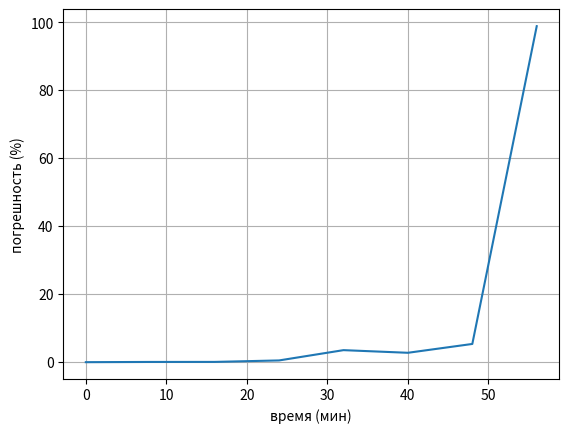

Write Python code to recreate this figure.
import numpy as np
from scipy.integrate import solve_ivp

import matplotlib.pyplot as plt


# Гравитационная постоянная и масса Земли
G = 6.67430e-20  # km^3/kg/s^2
M_earth = 5.972e24  # kg
mu = G * M_earth  # km^3/s^2


#satellite_derivatives \ Уравнения движения спутника
def sd(t, state):

    x, y, z, vx, vy, vz = state
    r = np.sqrt(x**2 + y**2 + z**2)

    ax = -mu * x / r**3
    ay = -mu * y / r**3
    az = -mu * z / r**3

    return [vx, vy, vz, ax, ay, az]


#predict_satellite_position \ Прогнозирует положение и скорость спутника в заданный момент времени
def psp(init, t):

    # Временной интервал для прогнозирования
    t_span = (0, t)

    # Решение дифференциальных уравнений
    solution = solve_ivp(sd, t_span, init, method='RK45')

    # Получение результатов для искомого момента времени
    if solution.t[-1] >= t:
        # Интерполяция для получения значений в искомый момент времени
        idx = np.searchsorted(solution.t, t)
        state_at_time = solution.y[:, idx]
        #return state_at_time[:3], state_at_time[3:]
        return state_at_time
    else:
        return None


#Ошибка
def err(pred, act):

    er = np.abs((np.abs(pred) - np.abs(act)) / np.abs(act)) * 100

    return er


# Пример использования
init = [-1725.637673338080, -5393.603847045250, 3747.094363298400,
                 4.55107968945379, -4.44002919422984, -4.28125378473599]
T = 60 * 20 * 1  # 20 минут в секундах

#position, velocity = predict_satellite_position(init, time_future)
#print("Прогнозируемое положение спутника через 20 минут:", position)
#print("Прогнозируемая скорость спутника через 20 минут:", velocity)





# 1я проверка
new_state = [600.497767713622, -6650.782394085190, 1253.880209886880, 4.90323246809128, -0.66954132340520, -5.85142568537421]
T = T = 60 * 8 * 1

#print("Новые данные: ", psp(init, T))
#print("Истинные данные: ", new_state)

e = err(psp(init, T), new_state)
#print("Погрешность: ", e)

aver = (e[0] + e[1] + e[2] + e[3] + e[4] + e[5] ) / 6
print("Средняя погрешность: ", aver, T / 60)
x1 = aver

print()




# 2я проверка
new_state = [2754.966315157180, -6005.925675432330, -1599.059236906370, 3.85387523861346, 3.28932457801798, -5.74345029176012]
T = T = 60 * 8 * 2

#print("Новые данные: ", psp(init, T))
#print("Истинные данные: ", new_state)

e = err(psp(init, T), new_state)
#print("Погрешность: ", e)

aver = (e[0] + e[1] + e[2] + e[3] + e[4] + e[5] ) / 6
print("Средняя погрешность: ", aver, T / 60)
x2 = aver

print()




# 3я проверка
new_state = [4123.154766098800, -3646.239011044720, -3994.567183012610, 1.70859733841074, 6.30057226092590, -3.99388697478385]
T = T = 60 * 8 * 3

#print("Новые данные: ", psp(init, T))
#print("Истинные данные: ", new_state)

e = err(psp(init, T), new_state)
#print("Погрешность: ", e)

aver = (e[0] + e[1] + e[2] + e[3] + e[4] + e[5] ) / 6
print("Средняя погрешность: ", aver, T / 60)
x3 = aver

print()




# 4я проверка
new_state = [4317.773552270510, -248.181793394927, -5250.080407002200, -0.91645427514254, 7.51215827135471, -1.11055329143166]
T = T = 60 * 8 * 4

#print("Новые данные: ", psp(init, T))
#print("Истинные данные: ", new_state)

e = err(psp(init, T), new_state)
#print("Погрешность: ", e)

aver = (e[0] + e[1] + e[2] + e[3] + e[4] + e[5] ) / 6
print("Средняя погрешность: ", aver, T / 60)
x4 = aver

print()




# 5я проверка
new_state = [3285.854004721040, 3220.563159959590, -5010.112652474290, -3.27856580221708, 6.58871274212412, 2.08615420258714]
T = T = 60 * 8 * 5

#print("Новые данные: ", psp(init, T))
#print("Истинные данные: ", new_state)

e = err(psp(init, T), new_state)
#print("Погрешность: ", e)

aver = (e[0] + e[1] + e[2] + e[3] + e[4] + e[5] ) / 6
print("Средняя погрешность: ", aver, T / 60)
x5 = aver

print()




# 6я проверка
new_state = [1320.399862941770, 5773.969960814500, -3342.671538669760, -4.71158846365959, 3.78960028974739, 4.69261357642867]
T = T = 60 * 8 * 6

#print("Новые данные: ", psp(init, T))
#print("Истинные данные: ", new_state)

e = err(psp(init, T), new_state)
#print("Погрешность: ", e)

aver = (e[0] + e[1] + e[2] + e[3] + e[4] + e[5] ) / 6
print("Средняя погрешность: ", aver, T / 60)
x6 = aver

print()




# 7я проверка
new_state = [-1020.805220457150, 6682.584985308740, -720.841639054839, -4.80471007214633, -0.09820420468216, 5.96413105552692]
T = T = 60 * 8 * 7

#print("Новые данные: ", psp(init, T))
#print("Истинные данные: ", new_state)

e = err(psp(init, T), new_state)
#print("Погрешность: ", e)

aver = (e[0] + e[1] + e[2] + e[3] + e[4] + e[5] ) / 6
print("Средняя погрешность: ", aver, T / 60)
x7 = aver

print()









# проверка 60
new_state = [-2122.786072437500, 6416.235831857540, 719.394883522390, -4.32230471133532, -2.10810821717713, 5.96433143180432]
T = T = 60 * 60

#print("Новые данные: ", psp(init, T))
#print("Истинные данные: ", new_state)

e = err(psp(init, T), new_state)
#print("Погрешность: ", e)

aver = (e[0] + e[1] + e[2] + e[3] + e[4] + e[5] ) / 6
print("Средняя погрешность: ", aver, T / 60)
x60 = aver

print()









# 8я проверка
new_state = [-3070.250809686120, 5682.900874209350, 2107.116609122940, -3.52493114322224, -3.96578200511798, 5.52910979347415]
T = T = 60 * 8 * 8

#print("Новые данные: ", psp(init, T))
#print("Истинные данные: ", new_state)

e = err(psp(init, T), new_state)
#print("Погрешность: ", e)

aver = (e[0] + e[1] + e[2] + e[3] + e[4] + e[5] ) / 6
print("Средняя погрешность: ", aver, T / 60)
x8 = aver

print()




# 9я проверка
new_state = [-4241.828841647330, 3058.457672288340, 4330.919501242720, -1.23702086087793, -6.70091722506893, 3.50884624540739]
T = T = 60 * 8 * 9

#print("Новые данные: ", psp(init, T))
#print("Истинные данные: ", new_state)

e = err(psp(init, T), new_state)
#print("Погрешность: ", e)

aver = (e[0] + e[1] + e[2] + e[3] + e[4] + e[5] ) / 6
print("Средняя погрешность: ", aver, T / 60)
x9 = aver

print()




# 10я проверка
new_state = [-4200.904174413080, -440.316808969023, 5313.337794811260, 1.40314718461039, -7.51974664232222, 0.48413013923690]
T = T = 60 * 8 * 10

#print("Новые данные: ", psp(init, T))
#print("Истинные данные: ", new_state)

e = err(psp(init, T), new_state)
#print("Погрешность: ", e)

aver = (e[0] + e[1] + e[2] + e[3] + e[4] + e[5] ) / 6
print("Средняя погрешность: ", aver, T / 60)
x10 = aver

print()










x = [0, 8, 16, 24, 32, 40, 48, 56]
y = [0, x1, x2, x3, x4, x5, x6, x7]

plt.plot(x, y) # строим график
plt.xlabel('время (мин)') # подписываем ось x
plt.ylabel('погрешность (%)') # подписываем ось y
plt.grid() # добавляем сетку на график

plt.show() # отображаем график
